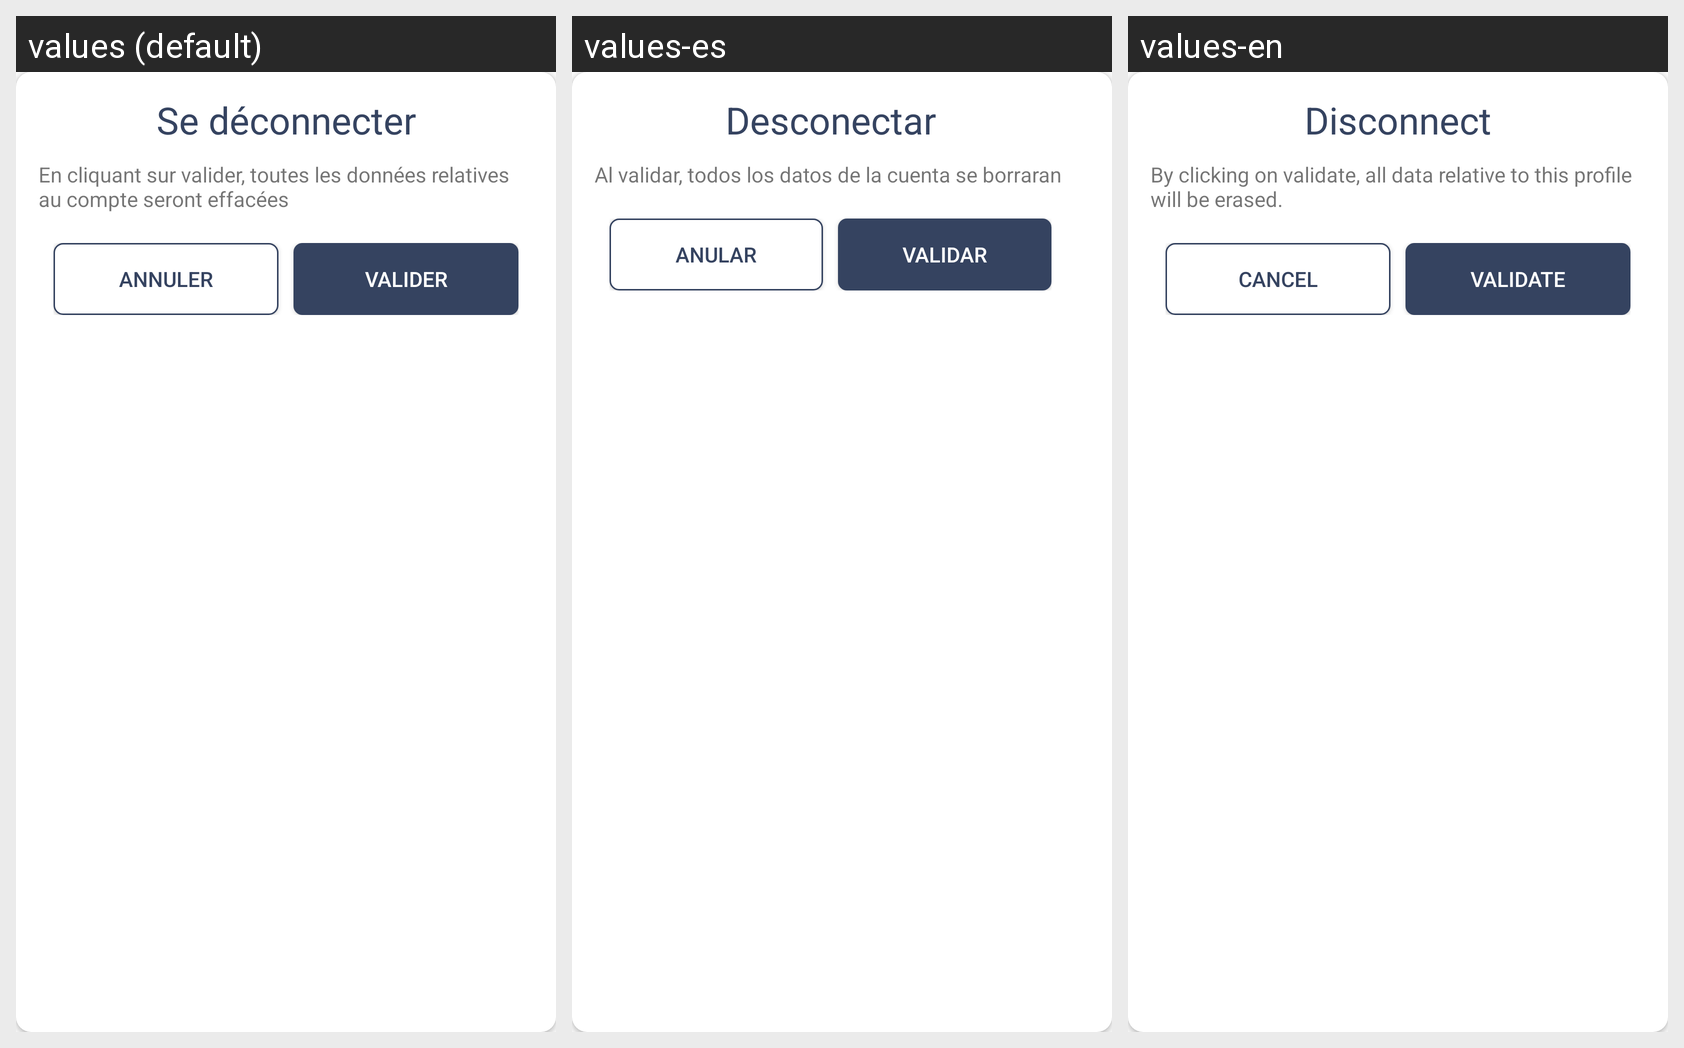

Here is an Android app screen in its default locale and in the app's own translations. Write out the translated-string differences for the strings that appear on this screen.
Android screen res/layout/dialog_logout.xml rendered under 3 locales, left to right: values (default), values-es, values-en. Device: Nexus 5 (rendered at 1080×1920; each locale shown at half size, 540×960, under a caption strip naming it); theme StradaAppThemeBlue.
Strings drawn on this screen, with the default value and each locale's value (text and hints the layout hard-codes, and strings that could not be matched under every locale, appear in the picture but are not listed):

se_d_connecter
  values: Se déconnecter
  values-es: Desconectar
  values-en: Disconnect

en_cliquant_sur_valider_toutes_les_donn_es_relatives_au_compte_seront_effac_es
  values: En cliquant sur valider, toutes les données relatives au compte seront effacées
  values-es: Al validar, todos los datos de la cuenta se borraran 
  values-en: By clicking on validate, all data relative to this profile will be erased.

annuler
  values: Annuler
  values-es: Anular
  values-en: Cancel

valider
  values: Valider
  values-es: Validar
  values-en: Validate
